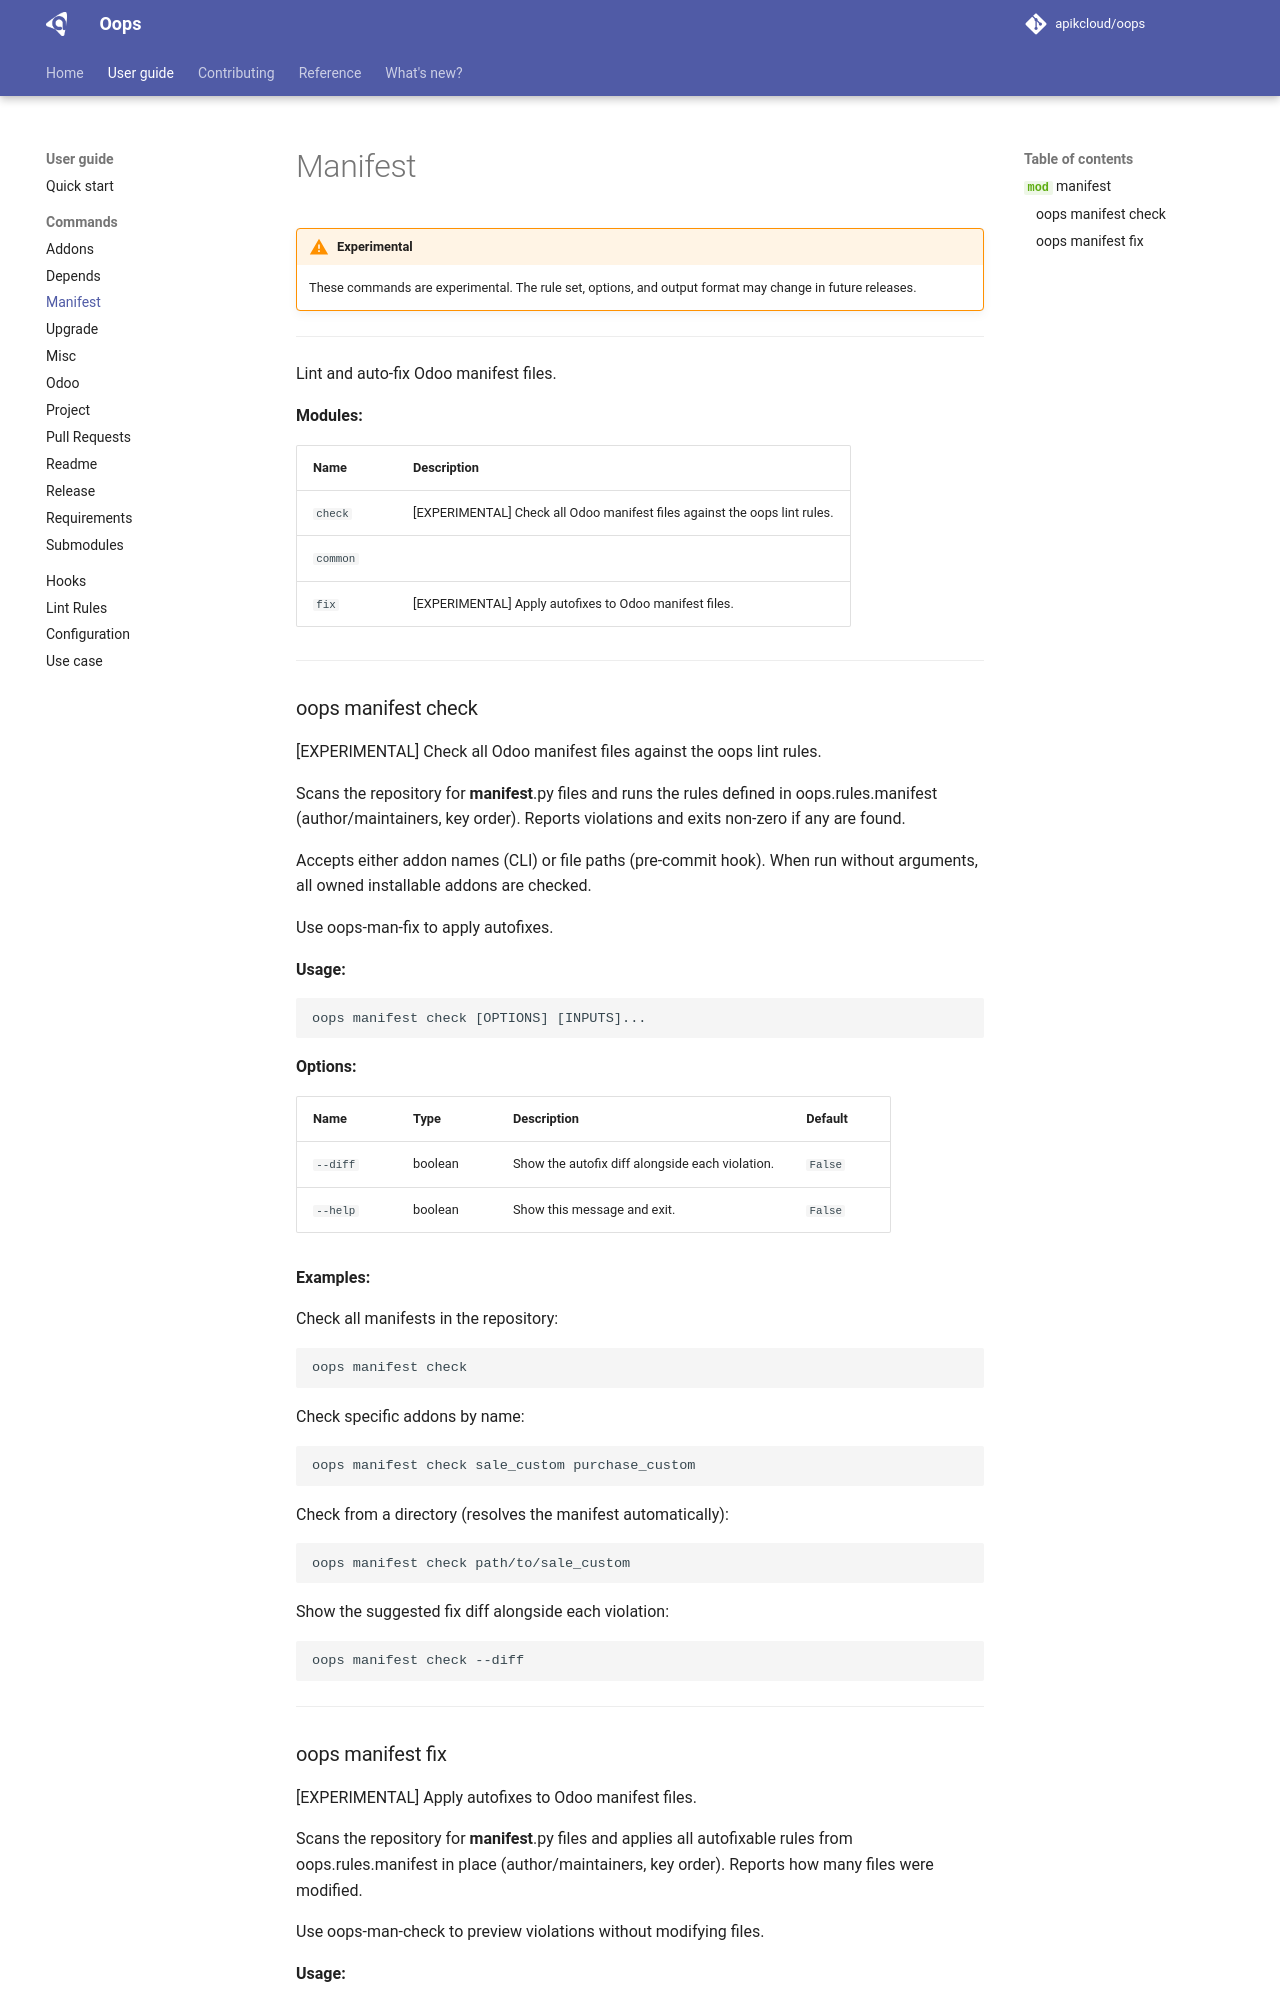

repository: apikcloud/oops · page: 1.4.0/guide/commands/manifest/index.html · generator: mkdocs

# Manifest

!!! warning "Experimental"
    These commands are experimental. The rule set, options, and output format
    may change in future releases.

---

::: oops.commands.manifest
    options:
      show_root_heading: false
      show_docstring_modules: true 

---

::: mkdocs-click:commands
    :module: oops.commands.manifest.check
    :command: main
    :prog_name: oops manifest check
    :depth: 2
    :style: table

**Examples:**

Check all manifests in the repository:

```bash
oops manifest check
```

Check specific addons by name:

```bash
oops manifest check sale_custom purchase_custom
```

Check from a directory (resolves the manifest automatically):

```bash
oops manifest check path/to/sale_custom
```

Show the suggested fix diff alongside each violation:

```bash
oops manifest check --diff
```

---
